The GitHub repository JOHANNABELL/bananavision contains a labelled image folder "dataset" with 6 categories: mure malade, mure saint, tropmure malade, tropmure saint, vert malade, vert sain. Examples follow, each with its label.

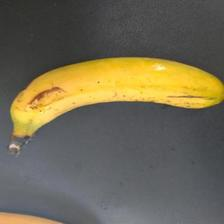
Label: mure saint

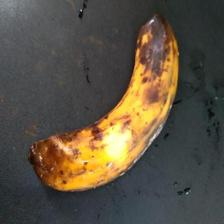
Label: tropmure malade

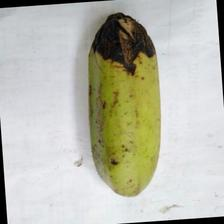
Label: vert malade

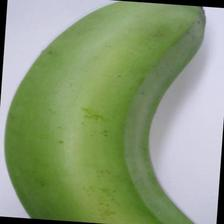
Label: vert sain

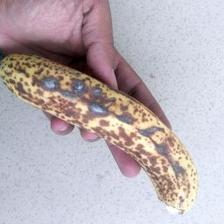
Label: mure malade

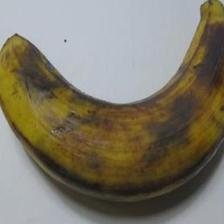
Label: tropmure saint
